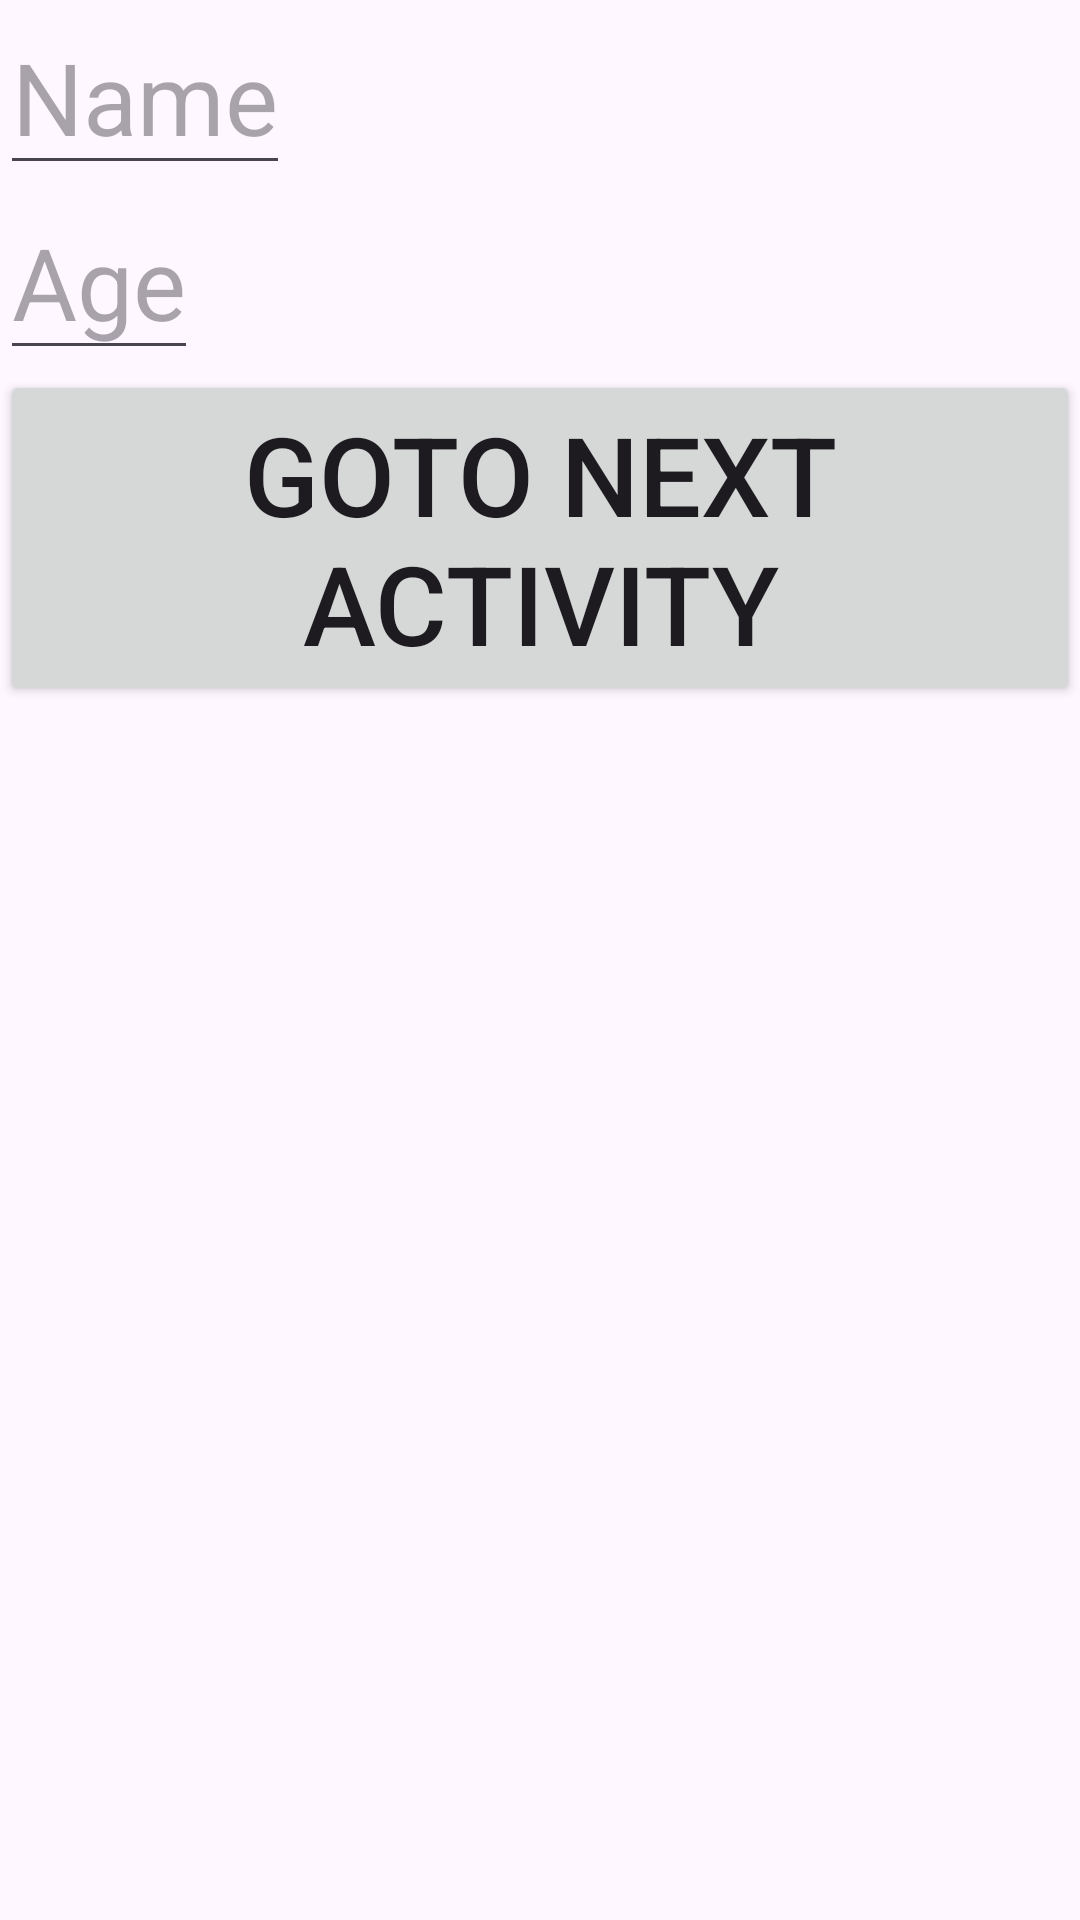

Layout XML and referenced resources for this Android screen:
<!-- AndroidManifest.xml: application theme Theme.PreNomAge -->
<!-- res/layout/activity_main.xml -->
<?xml version="1.0" encoding="utf-8"?>
<android.widget.RelativeLayout xmlns:android="http://schemas.android.com/apk/res/android"
    xmlns:app="http://schemas.android.com/apk/res-auto"
    xmlns:tools="http://schemas.android.com/tools"
    android:id="@+id/main"
    android:layout_width="match_parent"
    android:layout_height="match_parent"
    tools:context=".MainActivity">

    <LinearLayout
        android:layout_width="wrap_content"
        android:layout_height="wrap_content"
        android:orientation="vertical">

        <EditText
            android:layout_width="wrap_content"
            android:layout_height="wrap_content"
            android:id="@+id/txtName"
            android:hint="Name"
            android:textSize="100px"/>

        <EditText
            android:layout_width="wrap_content"
            android:layout_height="wrap_content"
            android:id="@+id/txtAge"
            android:hint="Age"
            android:textSize="100px"/>

        <Button
            android:layout_width="wrap_content"
            android:layout_height="wrap_content"
            android:text="Goto next activity"
            android:onClick="teleport"
            android:textSize="110px"/>

    </LinearLayout>

</android.widget.RelativeLayout>
<!-- resources referenced by this layout -->
<resources>
  <style name="Theme.PreNomAge" parent="Base.Theme.PreNomAge" />
  <style name="Base.Theme.PreNomAge" parent="Theme.Material3.DayNight.NoActionBar">
          
          
      </style>
</resources>
